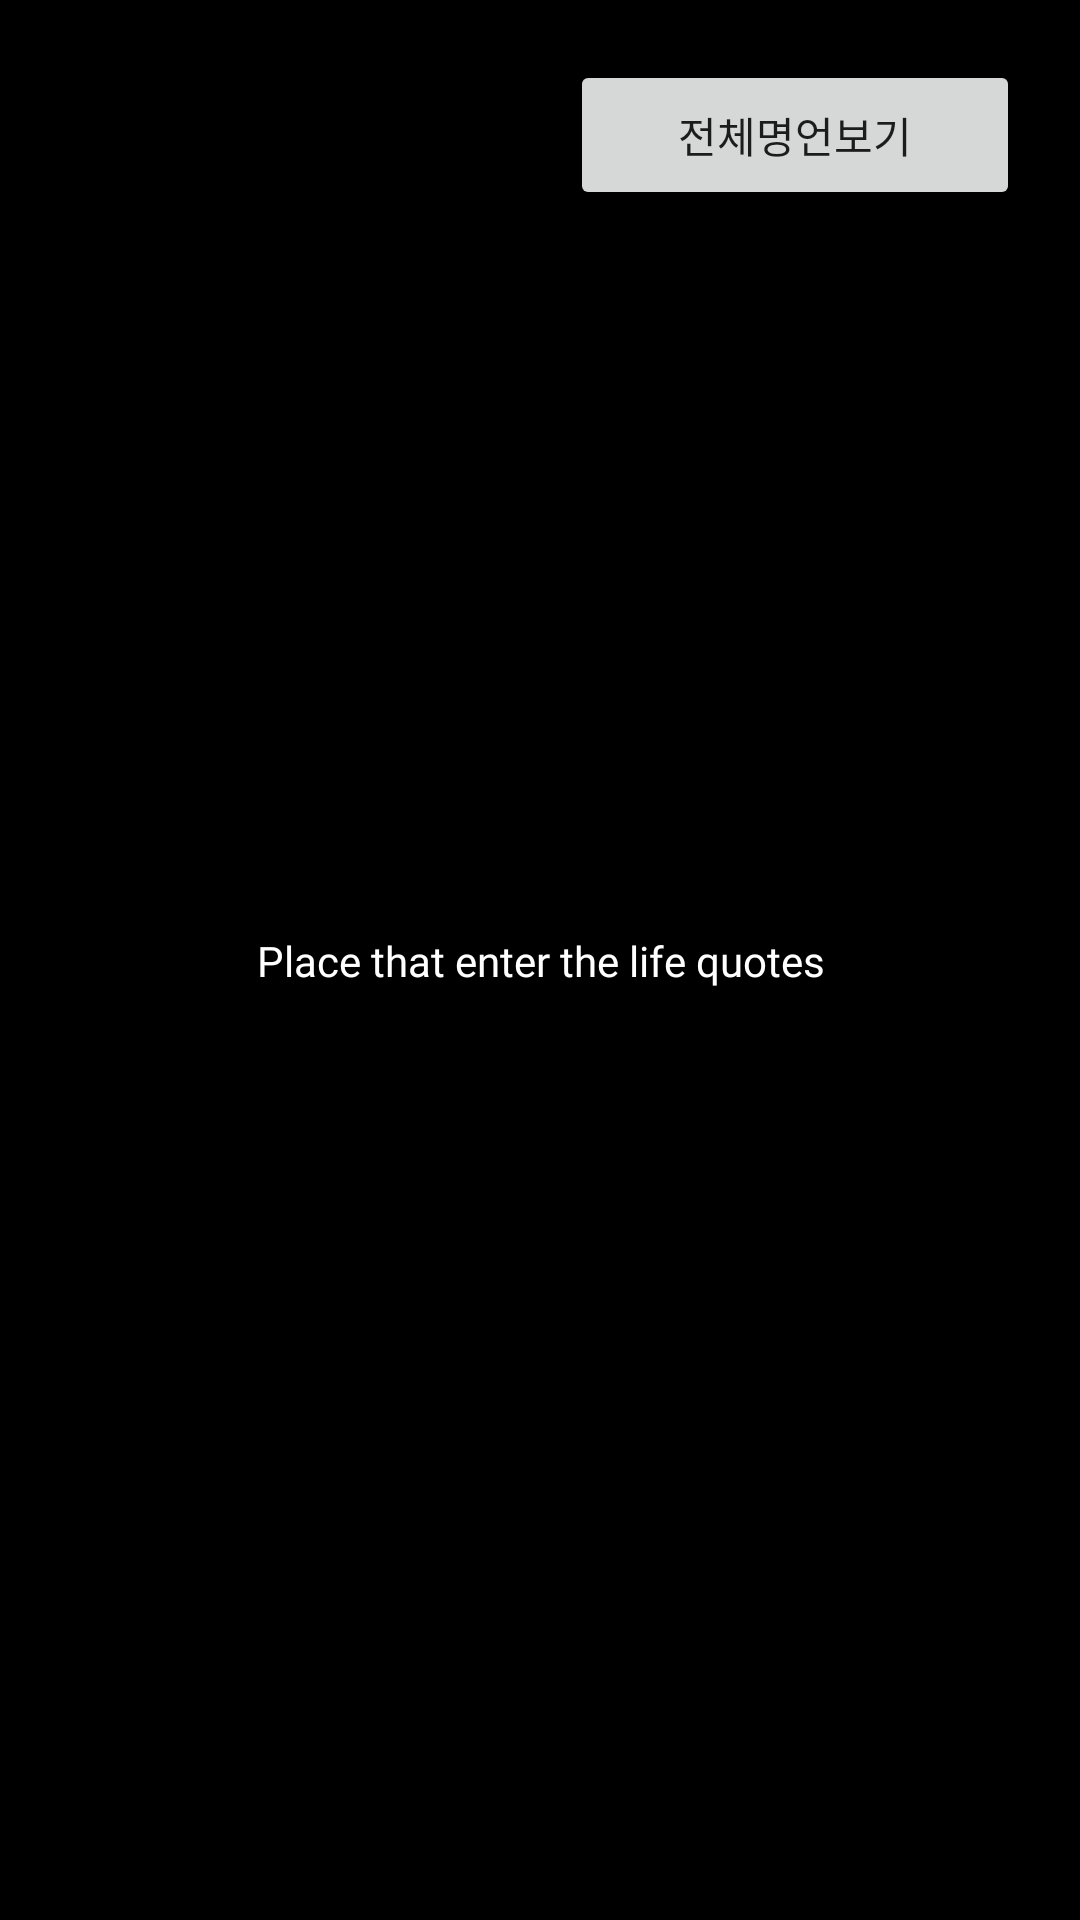

Android layout source for this screen:
<!-- AndroidManifest.xml: application theme Theme.Lecture_LifeQuotes -->
<!-- res/layout/activity_main.xml -->
<?xml version="1.0" encoding="utf-8"?>
<layout>
    <androidx.constraintlayout.widget.ConstraintLayout xmlns:android="http://schemas.android.com/apk/res/android"
        xmlns:app="http://schemas.android.com/apk/res-auto"
        xmlns:tools="http://schemas.android.com/tools"
        android:layout_width="match_parent"
        android:layout_height="match_parent"
        android:background="@color/black"
        tools:context=".MainActivity">


        <Button
            android:id="@+id/showAllSentenceBtn"
            android:layout_width="150dp"
            android:layout_height="50dp"
            android:text = "전체명언보기"
            android:layout_margin="20dp"
            app:layout_constraintEnd_toEndOf="parent"
            app:layout_constraintTop_toTopOf="parent"

            />

        <TextView
            android:id="@+id/goodWordTextArea"
            android:layout_width="match_parent"
            android:layout_height="wrap_content"
            android:fontFamily="@font/bmjua"
            android:textColor="@color/white"
            android:text="Place that enter the life quotes"
            android:layout_margin="20dp"
            android:gravity="center"
            app:layout_constraintBottom_toBottomOf="parent"
            app:layout_constraintEnd_toEndOf="parent"
            app:layout_constraintStart_toStartOf="parent"
            app:layout_constraintTop_toTopOf="parent" />

    </androidx.constraintlayout.widget.ConstraintLayout>

</layout>
<!-- resources referenced by this layout -->
<resources>
  <style name="Theme.Lecture_LifeQuotes" parent="Theme.MaterialComponents.DayNight.DarkActionBar">
          
          <item name="windowNoTitle">true</item>
          <item name="colorPrimary">@color/purple_500</item>
          <item name="colorPrimaryVariant">@color/purple_700</item>
          <item name="colorOnPrimary">@color/white</item>
          
          <item name="colorSecondary">@color/teal_200</item>
          <item name="colorSecondaryVariant">@color/teal_700</item>
          <item name="colorOnSecondary">@color/black</item>
          
          <item name="android:statusBarColor">?attr/colorPrimaryVariant</item>
          
      </style>
  <!-- not gathered from this repository: default colours our renderer supplied (Android Studio template values) -->
  <color name="purple_500">#FF6200EE</color>
  <color name="purple_700">#FF3700B3</color>
  <color name="teal_200">#FF03DAC5</color>
  <color name="teal_700">#FF018786</color>
  <color name="black">#FF000000</color>
  <color name="white">#FFFFFFFF</color>
</resources>
